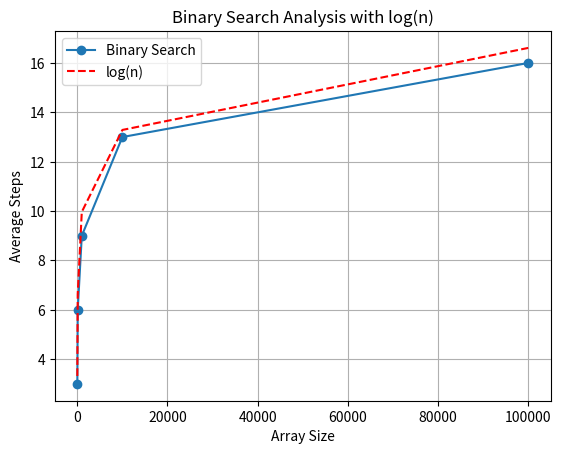

Python code for this plot:
#Binary Search Analysis
import matplotlib.pyplot as plt
import numpy as np

def binary_search(arr, target):
    low, high = 0, len(arr) - 1
    steps = 0

    while low <= high:
        mid = (low + high) // 2
        steps += 1

        if arr[mid] == target:
            return steps
        elif arr[mid] < target:
            low = mid + 1
        else:
            high = mid - 1

    return steps

def analyze_binary_search(arr_size):
    arr = list(range(arr_size))
    target = arr_size // 2  # Target value is in the middle

    steps_list = []
    for _ in range(100):  # Run the search 100 times
        steps = binary_search(arr, target)
        steps_list.append(steps)

    average_steps = sum(steps_list) / len(steps_list)
    return average_steps

def plot_analysis(arr_sizes):
    average_steps_list = []
    log_n_values = []

    for size in arr_sizes:
        average_steps = analyze_binary_search(size)
        average_steps_list.append(average_steps)

        # Calculate log(n) for the given array size
        log_n_value = np.log2(size)
        log_n_values.append(log_n_value)

    # Plotting
    plt.plot(arr_sizes, average_steps_list, marker='o', label='Binary Search')
    plt.plot(arr_sizes, log_n_values, '--', label='log(n)', color='red')
    plt.title('Binary Search Analysis with log(n)')
    plt.xlabel('Array Size')
    plt.ylabel('Average Steps')
    plt.legend()
    plt.grid(True)
    plt.show()

if __name__ == "__main__":
    array_sizes = [10, 100, 1000, 10000, 100000]
    plot_analysis(array_sizes)
